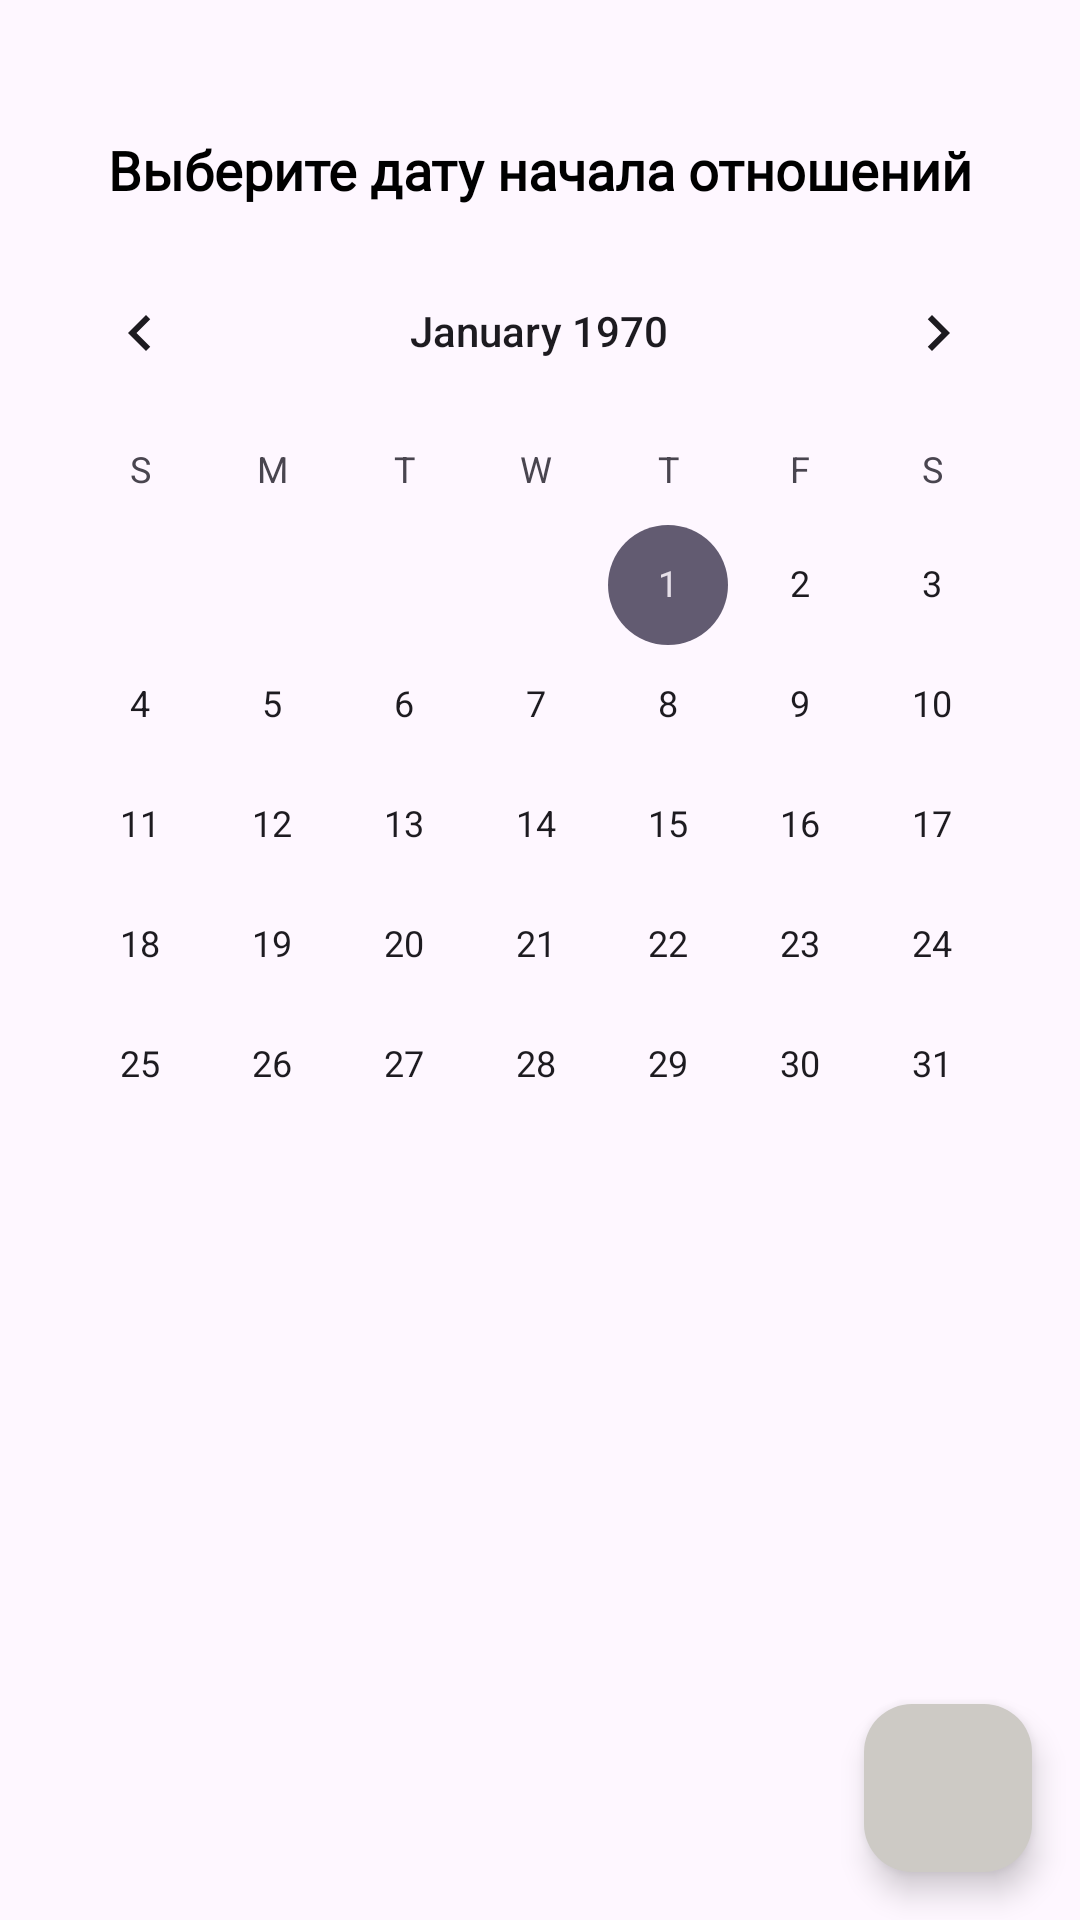

Android layout source for this screen:
<!-- AndroidManifest.xml: application theme Theme.DaysInLove -->
<!-- res/layout/activity_settings.xml -->
<?xml version="1.0" encoding="utf-8"?>
<androidx.constraintlayout.widget.ConstraintLayout xmlns:android="http://schemas.android.com/apk/res/android"
    xmlns:app="http://schemas.android.com/apk/res-auto"
    xmlns:tools="http://schemas.android.com/tools"
    android:layout_width="match_parent"
    android:layout_height="match_parent">

    <CalendarView
        android:id="@+id/calendarView"
        android:layout_width="350dp"
        android:layout_height="344dp"
        android:layout_marginStart="30dp"
        android:layout_marginTop="30dp"
        android:layout_marginEnd="30dp"
        android:layout_marginBottom="30dp"
        app:layout_constraintBottom_toBottomOf="parent"
        app:layout_constraintEnd_toEndOf="parent"
        app:layout_constraintHorizontal_bias="0.508"
        app:layout_constraintStart_toStartOf="parent"
        app:layout_constraintTop_toTopOf="parent"
        app:layout_constraintVertical_bias="0.199" />

    <TextView
        android:id="@+id/labelStartDate"
        android:layout_width="348dp"
        android:layout_height="41dp"
        android:fontFamily="@font/aoboshi_one"
        android:gravity="center"
        android:text="Выберите дату начала отношений"
        android:textColor="#000000"
        android:textSize="18dp"
        android:textStyle="bold"
        app:layout_constraintBottom_toTopOf="@+id/calendarView"
        app:layout_constraintEnd_toEndOf="parent"
        app:layout_constraintHorizontal_bias="0.492"
        app:layout_constraintStart_toStartOf="parent"
        app:layout_constraintTop_toTopOf="parent"
        app:layout_constraintVertical_bias="1.0" />

    <com.google.android.material.floatingactionbutton.FloatingActionButton
        android:id="@+id/btnDone"
        android:layout_width="wrap_content"
        android:layout_height="wrap_content"
        android:layout_marginEnd="16dp"
        android:layout_marginBottom="16dp"
        android:clickable="true"
        android:contentDescription="Done"
        app:backgroundTint="#CDCAC5"
        app:layout_constraintBottom_toBottomOf="parent"
        app:layout_constraintEnd_toEndOf="parent"
        app:srcCompat="@drawable/ic_done" />
</androidx.constraintlayout.widget.ConstraintLayout>
<!-- resources referenced by this layout -->
<resources>
  <style name="Theme.DaysInLove" parent="Base.Theme.DaysInLove" />
  <style name="Base.Theme.DaysInLove" parent="Theme.Material3.DayNight.NoActionBar">
          
          
      </style>
</resources>
